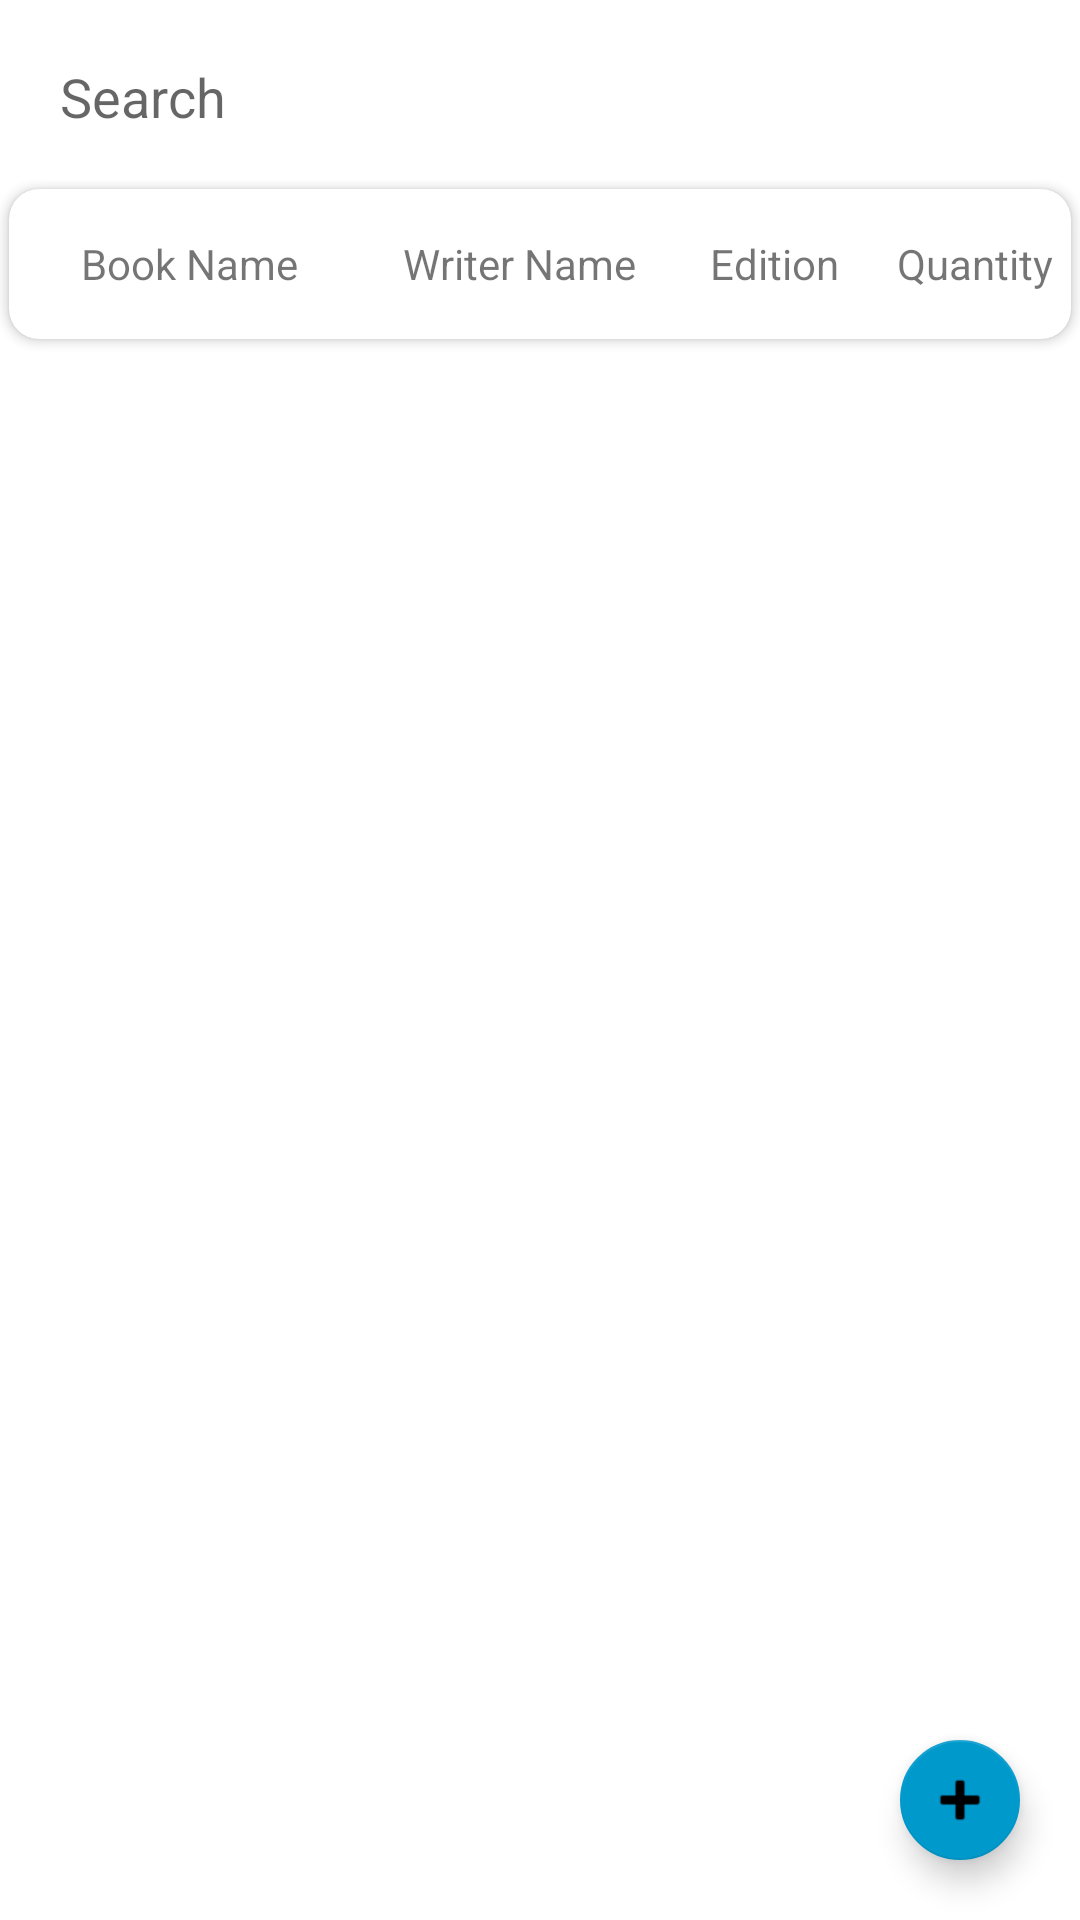

This screen was rendered from an Android layout file. Write that file and the resources it references.
<!-- AndroidManifest.xml: application theme AppTheme -->
<!-- res/layout/activity_civil_book_list.xml -->
<?xml version="1.0" encoding="utf-8"?>
<FrameLayout xmlns:android="http://schemas.android.com/apk/res/android"
    xmlns:app="http://schemas.android.com/apk/res-auto"
    xmlns:tools="http://schemas.android.com/tools"
    android:layout_width="match_parent"
    android:background="@drawable/bg"
    android:layout_height="match_parent"
    android:orientation="vertical"
    >

    <LinearLayout
        android:layout_width="match_parent"
        android:layout_height="50dp">

        <EditText
            android:id="@+id/editTextSearchCivil"
            android:layout_width="match_parent"
            android:layout_height="60dp"
            android:padding="20dp"
            android:background="@drawable/round1"
            android:hint="Search"
            />

    </LinearLayout>

    <LinearLayout
        android:layout_width="match_parent"
        android:layout_height="60dp"
        android:layout_marginTop="60dp"
        >

        <android.support.v7.widget.CardView
            android:layout_width="match_parent"
            android:layout_height="50dp"
            android:layout_margin="3dp"
            android:padding="3dp"
            app:cardCornerRadius="10dp">

            <LinearLayout
                android:layout_width="match_parent"
                android:layout_height="match_parent"
                android:orientation="horizontal">

                <TextView
                    android:layout_width="120dp"
                    android:layout_height="match_parent"
                    android:gravity="center"
                    android:text="Book Name" />

                <TextView
                    android:layout_width="100dp"
                    android:layout_height="match_parent"
                    android:gravity="center"
                    android:text="Writer Name" />

                <TextView
                    android:layout_width="70dp"
                    android:layout_height="match_parent"
                    android:gravity="center"
                    android:text="Edition" />

                <TextView
                    android:layout_width="match_parent"
                    android:layout_height="match_parent"
                    android:gravity="center"
                    android:text="Quantity" />

            </LinearLayout>

        </android.support.v7.widget.CardView>

    </LinearLayout>




    <android.support.design.widget.FloatingActionButton
        android:id="@+id/civilbookinsertbutton"
        android:layout_width="wrap_content"
        android:layout_height="wrap_content"
        android:layout_gravity="right|bottom"
        android:layout_margin="16dp"
        android:padding="16dp"
        android:src="@android:drawable/ic_input_add"
        app:backgroundTint="@android:color/holo_blue_dark"
        app:fabSize="mini" />


    <android.support.v7.widget.RecyclerView

        android:id="@+id/recycleview_civil"
        android:layout_width="match_parent"
        android:layout_height="match_parent"
        android:layout_marginTop="120dp"
        android:orientation="vertical">

    </android.support.v7.widget.RecyclerView>





</FrameLayout>
<!-- resources referenced by this layout -->
<resources>
  <!-- drawable round1: png bitmap (drawable, 923 bytes) -->
</resources>
